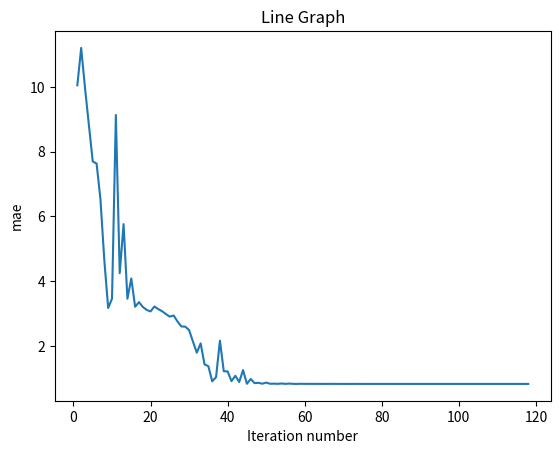

This figure's Python source:
from typing import Tuple
import numpy as np
import math
import matplotlib.pyplot as plt
from scipy.optimize import minimize


np.random.seed(1337)


def get_data(nsamples: int = 100) -> Tuple[np.array, np.array]:
    x = np.linspace(0, 10, nsamples)
    y = 2 * x + 3.5
    return (x, y)


def add_noise(y: np.array) -> np.array:
    noise = np.random.normal(size=y.size)
    return y + noise

mse_m_array = []
mse_b_array = []
mse_array = []

def mae_regression(guess: np.array, x: np.array, y: np.array) -> float:
    """MSE Minimization Regression"""
    m = guess[0]
    b = guess[1]
    # Predictions
    y_hat = m * x + b
    # Get loss MSE
    mae = np.abs(y - y_hat).mean()

    mse_m_array.append(m)
    mse_b_array.append(b)
    mse_array.append(mae)
    return mae

def generate_iteration_graph(res, title):
    num = [i for i in range(1, len(res) + 1)]
    print(num)
    plt.close('all')
    plt.plot(num, res)
    # Customize the plot
    plt.title("Line Graph")
    plt.xlabel("Iteration number")
    plt.ylabel(title)
    plt.savefig("mae_iteration_" + title + "_approximation.png")

if __name__ == "__main__":
    # Getting data
    x, y_true = get_data()
    y = add_noise(y_true)

    # Plot and investigate data
    fig, ax = plt.subplots(figsize=(8, 6))
    ax.plot(x, y, "o", label="data")
    ax.legend(loc="best")
    plt.savefig("data.png")

    # Initial guess of the parameters: [2, 2] (m, b).
    # It doesn’t have to be accurate but simply reasonable.
    initial_guess = np.array([5, -3])

    # Maximizing the probability for point to be from the distribution
    results = minimize(
        mae_regression,
        initial_guess,
        args=(x, y,),
        method="Nelder-Mead",
        options={"disp": True})
    print(results)
    print("Parameters: ", results.x)

    # Plot results
    xx = np.linspace(np.min(x), np.max(x), 100)
    yy = results.x[0] * xx + results.x[1]

    fig, ax = plt.subplots(figsize=(8, 6))
    ax.plot(x, y, "o", label="data")
    ax.plot(x, y_true, "b-", label="True")
    ax.plot(xx, yy, "r--.", label="MLE")
    ax.legend(loc="best")

    plt.savefig("mse_regression.png")

    generate_iteration_graph(mse_m_array, 'm_param')
    generate_iteration_graph(mse_b_array, 'b_param')
    generate_iteration_graph(mse_array, 'mae')



    # Display the plot
